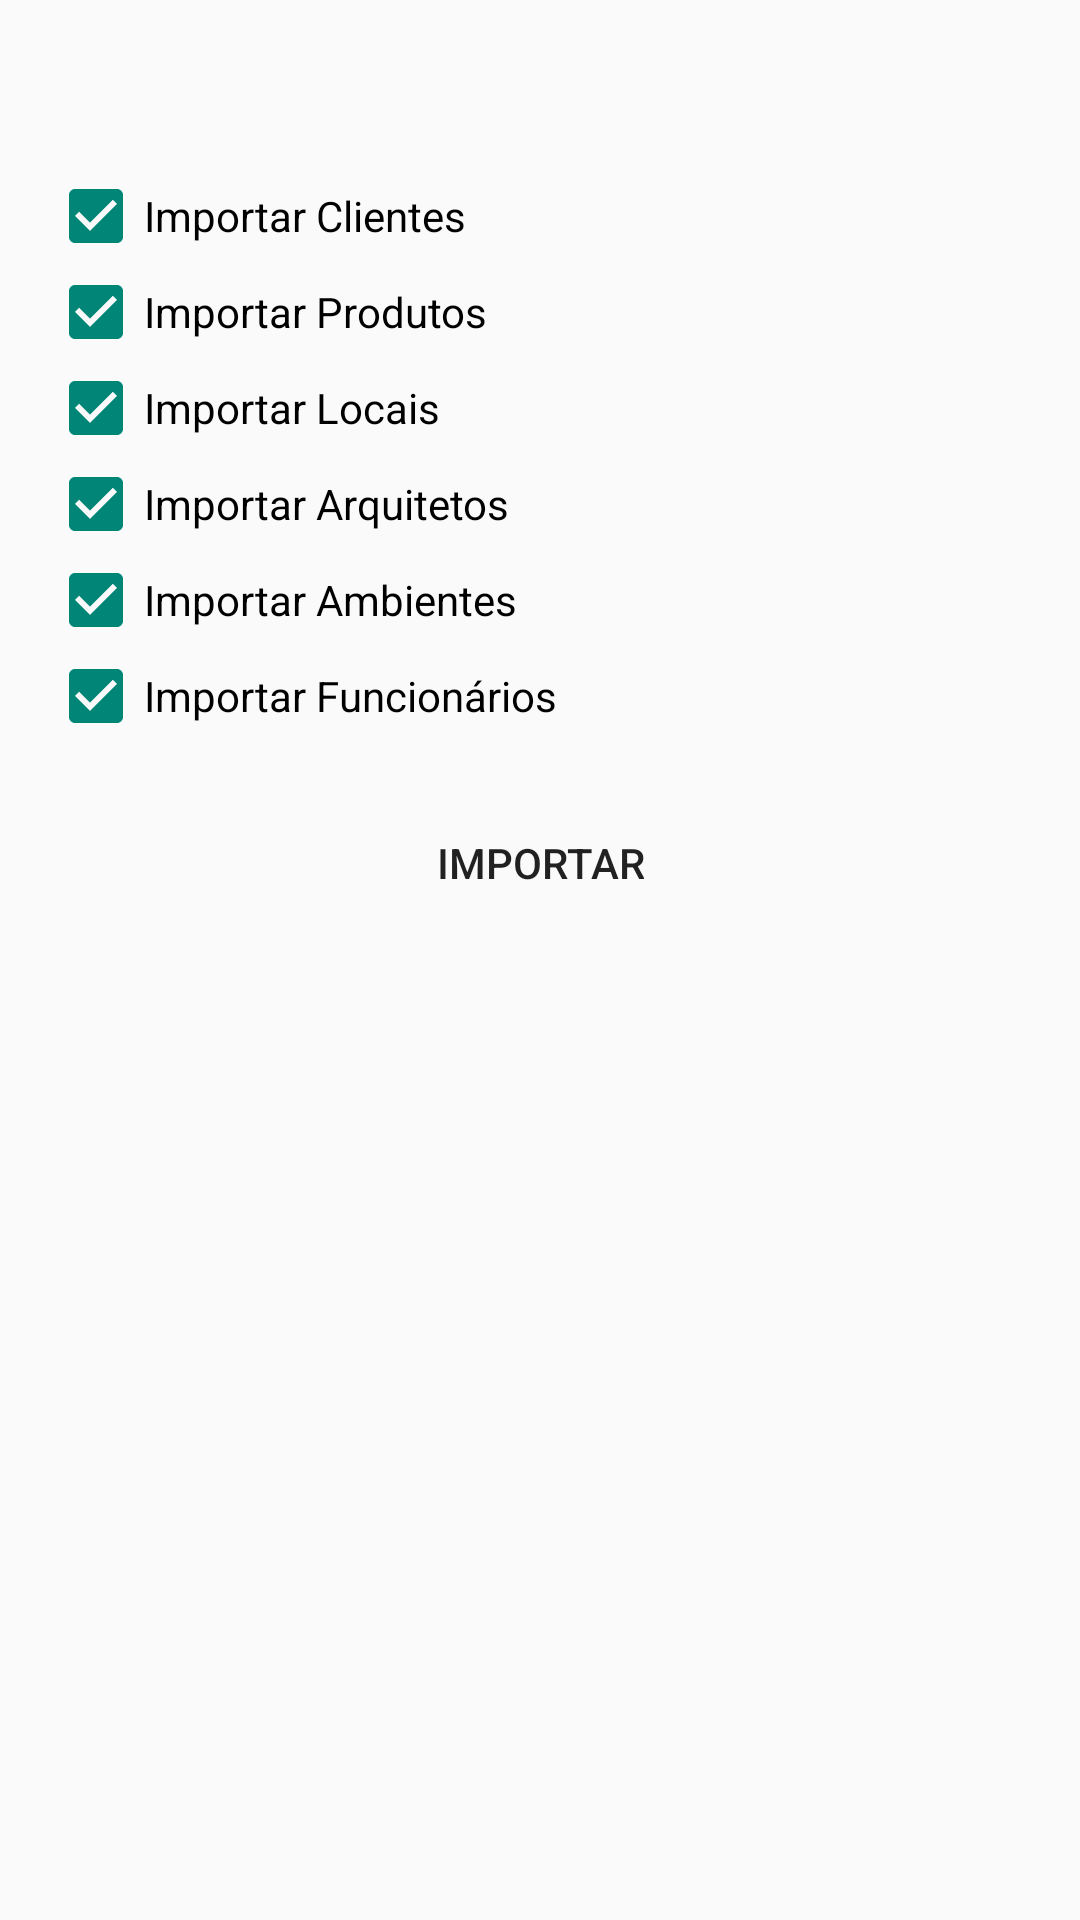

Android layout source for this screen:
<!-- AndroidManifest.xml: application theme Padrao -->
<!-- res/layout/activity_act_importacao.xml -->
<LinearLayout

    xmlns:android="http://schemas.android.com/apk/res/android"
    xmlns:tools="http://schemas.android.com/tools"
    android:layout_width="match_parent"
    android:layout_height="match_parent"
    android:orientation="vertical"
    android:paddingBottom="@dimen/activity_vertical_margin"
    android:paddingLeft="@dimen/activity_horizontal_margin"
    android:paddingRight="@dimen/activity_horizontal_margin"
    android:paddingTop="@dimen/activity_vertical_margin"
    tools:context=".act_importacao">

    <LinearLayout
        android:layout_width="match_parent"
        android:layout_height="688dp"
        android:layout_gravity="center_vertical"
        android:gravity="top"
        android:orientation="vertical">

        <CheckBox
            android:id="@+id/chk_importa_clientes"
            android:layout_width="match_parent"
            android:layout_height="wrap_content"
            android:checked="true"
            android:text="Importar Clientes" />

        <CheckBox
            android:id="@+id/chk_importa_produtos"
            android:layout_width="match_parent"
            android:layout_height="wrap_content"
            android:checked="true"
            android:text="Importar Produtos" />

        <CheckBox
            android:id="@+id/chk_importa_locais"
            android:layout_width="match_parent"
            android:layout_height="wrap_content"
            android:checked="true"
            android:text="Importar Locais" />

        <CheckBox
            android:id="@+id/chk_importa_arquitetos"
            android:layout_width="match_parent"
            android:layout_height="wrap_content"
            android:checked="true"
            android:text="Importar Arquitetos" />


        <CheckBox
            android:id="@+id/chk_importa_ambientes"
            android:layout_width="match_parent"
            android:layout_height="wrap_content"
            android:checked="true"
            android:text="Importar Ambientes" />

        <CheckBox
            android:id="@+id/chk_importa_funcionarios"
            android:layout_width="match_parent"
            android:layout_height="wrap_content"
            android:checked="true"
            android:text="Importar Funcionários" />

        <LinearLayout
            android:layout_width="wrap_content"
            android:layout_height="wrap_content"
            android:layout_gravity="center_horizontal"
            android:gravity="bottom|center"
            android:orientation="horizontal">

            <Button
                android:id="@+id/btn_importar"
                style="@style/BotaoDash"
                android:layout_height="wrap_content"
                android:layout_gravity="center"
                android:drawableTop="@drawable/img_importacao"
                android:gravity="center"
                android:onClick="importar"
                android:text="@string/msg_btn_importar"
                android:textAlignment="center" />
        </LinearLayout>

    </LinearLayout>


</LinearLayout>
<!-- resources referenced by this layout -->
<resources>
  <dimen name="activity_horizontal_margin">16dp</dimen>
  <dimen name="activity_vertical_margin">56dp</dimen>
  <string name="msg_btn_importar">Importar</string>
  <style name="BotaoDash">
          <item name="android:layout_width">match_parent</item>
          <item name="android:layout_height">wrap_content</item>
          <item name="android:padding">@dimen/padding_extra_large</item>
          <item name="android:layout_weight">1</item>
          <item name="android:background">@null</item>
          <item name="android:textAlignment">center</item>
      </style>
  <style name="Padrao" parent="AppTheme">
          
      </style>
  <dimen name="padding_extra_large">30dp</dimen>
  <style name="AppTheme" parent="Theme.AppCompat.Light">
          
      </style>
</resources>
